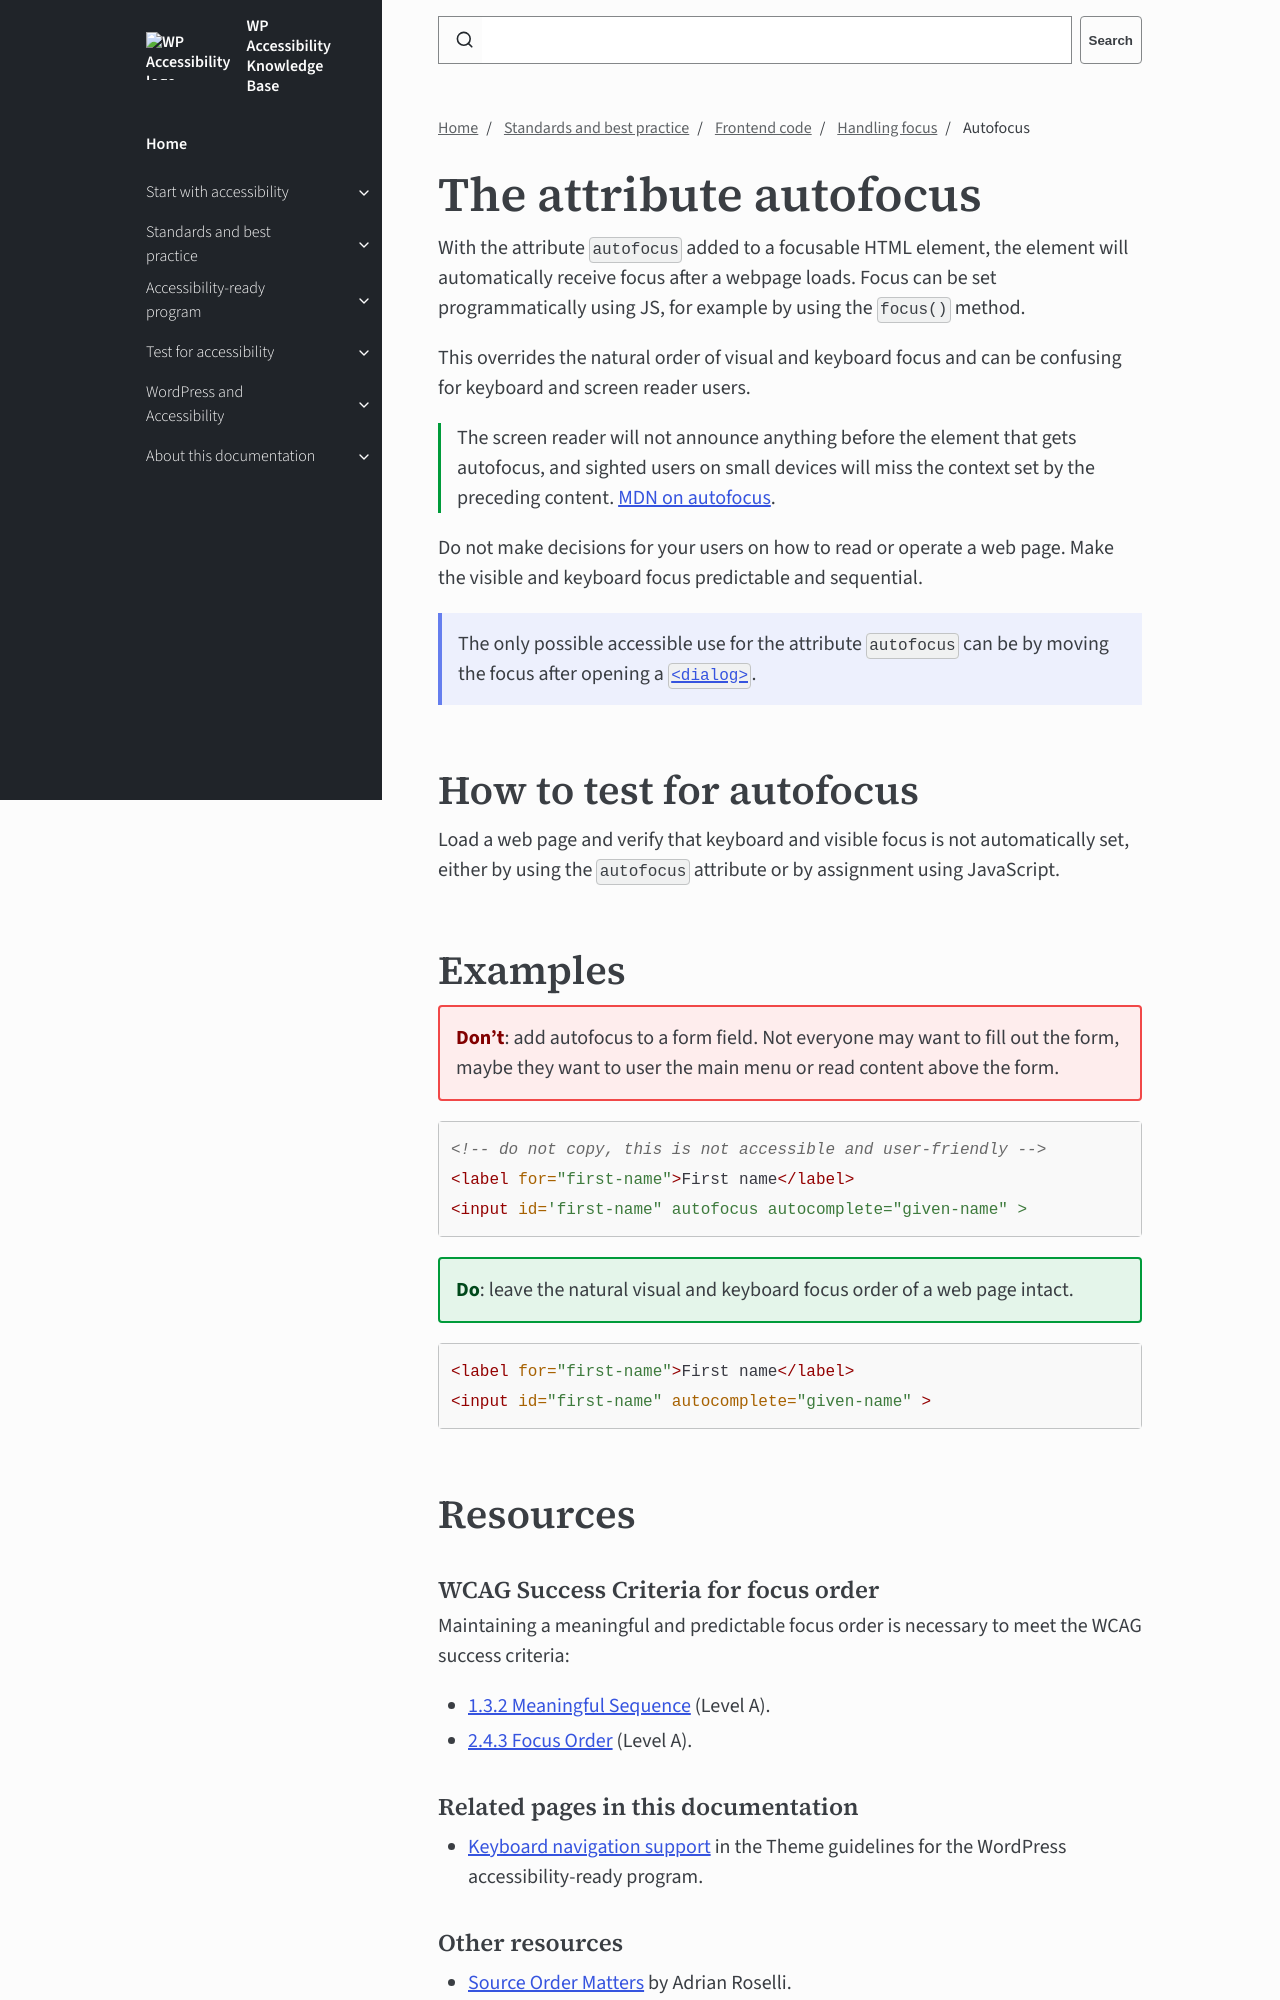

repository: wpaccessibility/wp-a11y-docs · page: pr-preview/pr-426/docs/topics/code/focus-handling/autofocus/index.html · generator: jekyll

---
title: Autofocus
layout: default
parent:  Handling focus
nav_order: 5
description: Automatically setting a focus location when a page loads can be confusing and unwanted.
---

# The attribute autofocus 

With the attribute `autofocus` added to a focusable HTML element, the element will automatically receive focus after a webpage loads. Focus can be set programmatically using JS, for example by using the `focus()` method.

This overrides the natural order of visual and keyboard focus and can be confusing for keyboard and screen reader users.

> The screen reader will not announce anything before the element that gets autofocus, and sighted users on small devices will miss the context set by the preceding content. [MDN on autofocus](https://developer.mozilla.org/en-US/docs/Web/HTML/Reference/Global_attributes/autofocus).

Do not make decisions for your users on how to read or operate a web page. Make the visible and keyboard focus predictable and sequential.

{: .info .callout}
The only possible accessible use for the attribute `autofocus` can be by moving the focus after opening a [`<dialog>`](https://developer.mozilla.org/en-US/docs/Web/HTML/Reference/Elements/dialog#additional_notes).

## How to test for autofocus

Load a web page and verify that keyboard and visible focus is not automatically set, either by using the `autofocus` attribute or by assignment using JavaScript.
